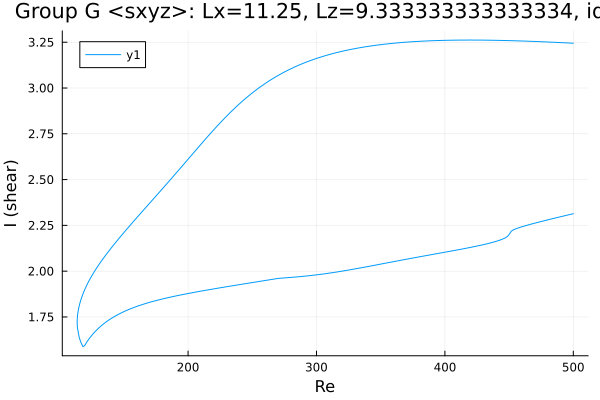

Source data for this figure (header and first rows):
Re, shear
500.0, 3.245
499.9, 3.245
498.5, 3.245
497.1, 3.246
495.7, 3.246
494.3, 3.247
492.9, 3.247
491.5, 3.248
490, 3.248
488.6, 3.248
487.2, 3.249
485.8, 3.249
484.4, 3.25
483, 3.25
481.6, 3.251
480.2, 3.251
478.7, 3.252
477.3, 3.252
475.9, 3.252
474.5, 3.253
473.1, 3.253
471.7, 3.254
470.3, 3.254
468.8, 3.254
468.2, 3.255
466.8, 3.255
465.4, 3.255
464, 3.256
462.6, 3.256
461.2, 3.256
459.7, 3.257
459.2, 3.257
457.8, 3.257
456.4, 3.257
454.9, 3.258
453.5, 3.258
452.1, 3.258
450.7, 3.259
449.3, 3.259
447.9, 3.259
446.5, 3.259
445, 3.26
443.6, 3.26
442.2, 3.26
440.8, 3.26
439.4, 3.26
438, 3.261
436.6, 3.261
435.1, 3.261
433.7, 3.261
432.3, 3.261
430.9, 3.261
429.5, 3.261
428.1, 3.262
427.4, 3.262
426, 3.262
424.6, 3.262
423.2, 3.262
421.8, 3.262
420.3, 3.262
... 556 more rows
